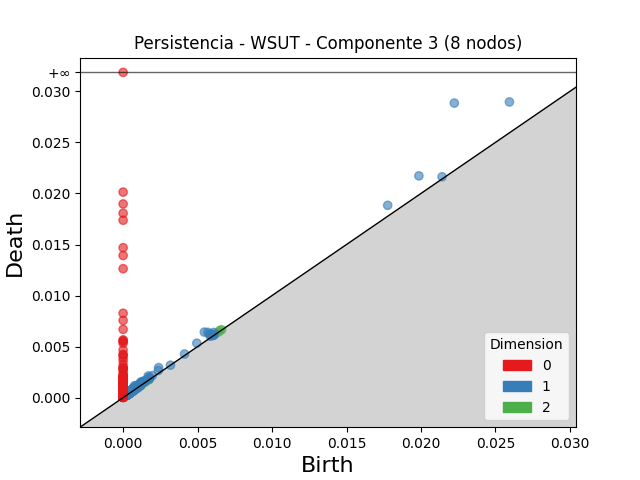

Source data for this figure (header and first rows):
dimension, birth, death
2, 0.00178, 0.001874
2, 0.006494, 0.006587
2, 0.0003406, 0.0003929
2, 0.0004859, 0.0005367
2, 0.0006328, 0.0006797
2, 0.0006055, 0.0006501
2, 0.000486, 0.0005226
2, 0.0005818, 0.0006172
2, 0.006615, 0.00665
2, 0.00099, 0.001025
2, 0.0004934, 0.0005283
2, 0.001484, 0.001517
2, 0.0004578, 0.0004879
2, 0.001063, 0.001091
2, 0.001714, 0.001741
2, 0.0003738, 0.0003992
2, 0.001094, 0.001119
2, 0.001203, 0.001226
2, 0.000443, 0.0004652
2, 0.0003481, 0.0003699
2, 0.0003683, 0.0003898
2, 0.0003351, 0.0003564
2, 0.0005532, 0.0005744
2, 0.0005628, 0.0005828
2, 0.0004676, 0.0004873
2, 0.0003162, 0.0003347
2, 0.000404, 0.000422
2, 0.0003591, 0.0003755
2, 0.0007666, 0.0007826
2, 0.0003194, 0.0003352
2, 0.006391, 0.006406
2, 0.0005091, 0.0005227
2, 0.0005129, 0.000526
2, 0.0004273, 0.0004395
2, 0.0003784, 0.0003901
2, 0.0003632, 0.0003748
2, 0.0005528, 0.0005644
2, 0.0004448, 0.0004557
2, 0.0003423, 0.000353
2, 0.0003677, 0.0003768
2, 0.0005318, 0.0005391
2, 0.0004624, 0.0004692
2, 0.0005469, 0.0005527
2, 0.0006592, 0.0006642
2, 0.0005293, 0.0005342
2, 0.0004569, 0.0004613
2, 0.0003581, 0.0003622
2, 0.0003691, 0.0003726
2, 0.001203, 0.001206
2, 0.0005834, 0.000586
2, 0.0004147, 0.0004167
2, 0.0004218, 0.0004233
2, 0.0003476, 0.000349
2, 0.0003694, 0.0003705
1, 0.02224, 0.02885
1, 0.02594, 0.02896
1, 0.01986, 0.02172
1, 0.01776, 0.01884
1, 0.005455, 0.006419
1, 0.005684, 0.006397
... 1,911 more rows
